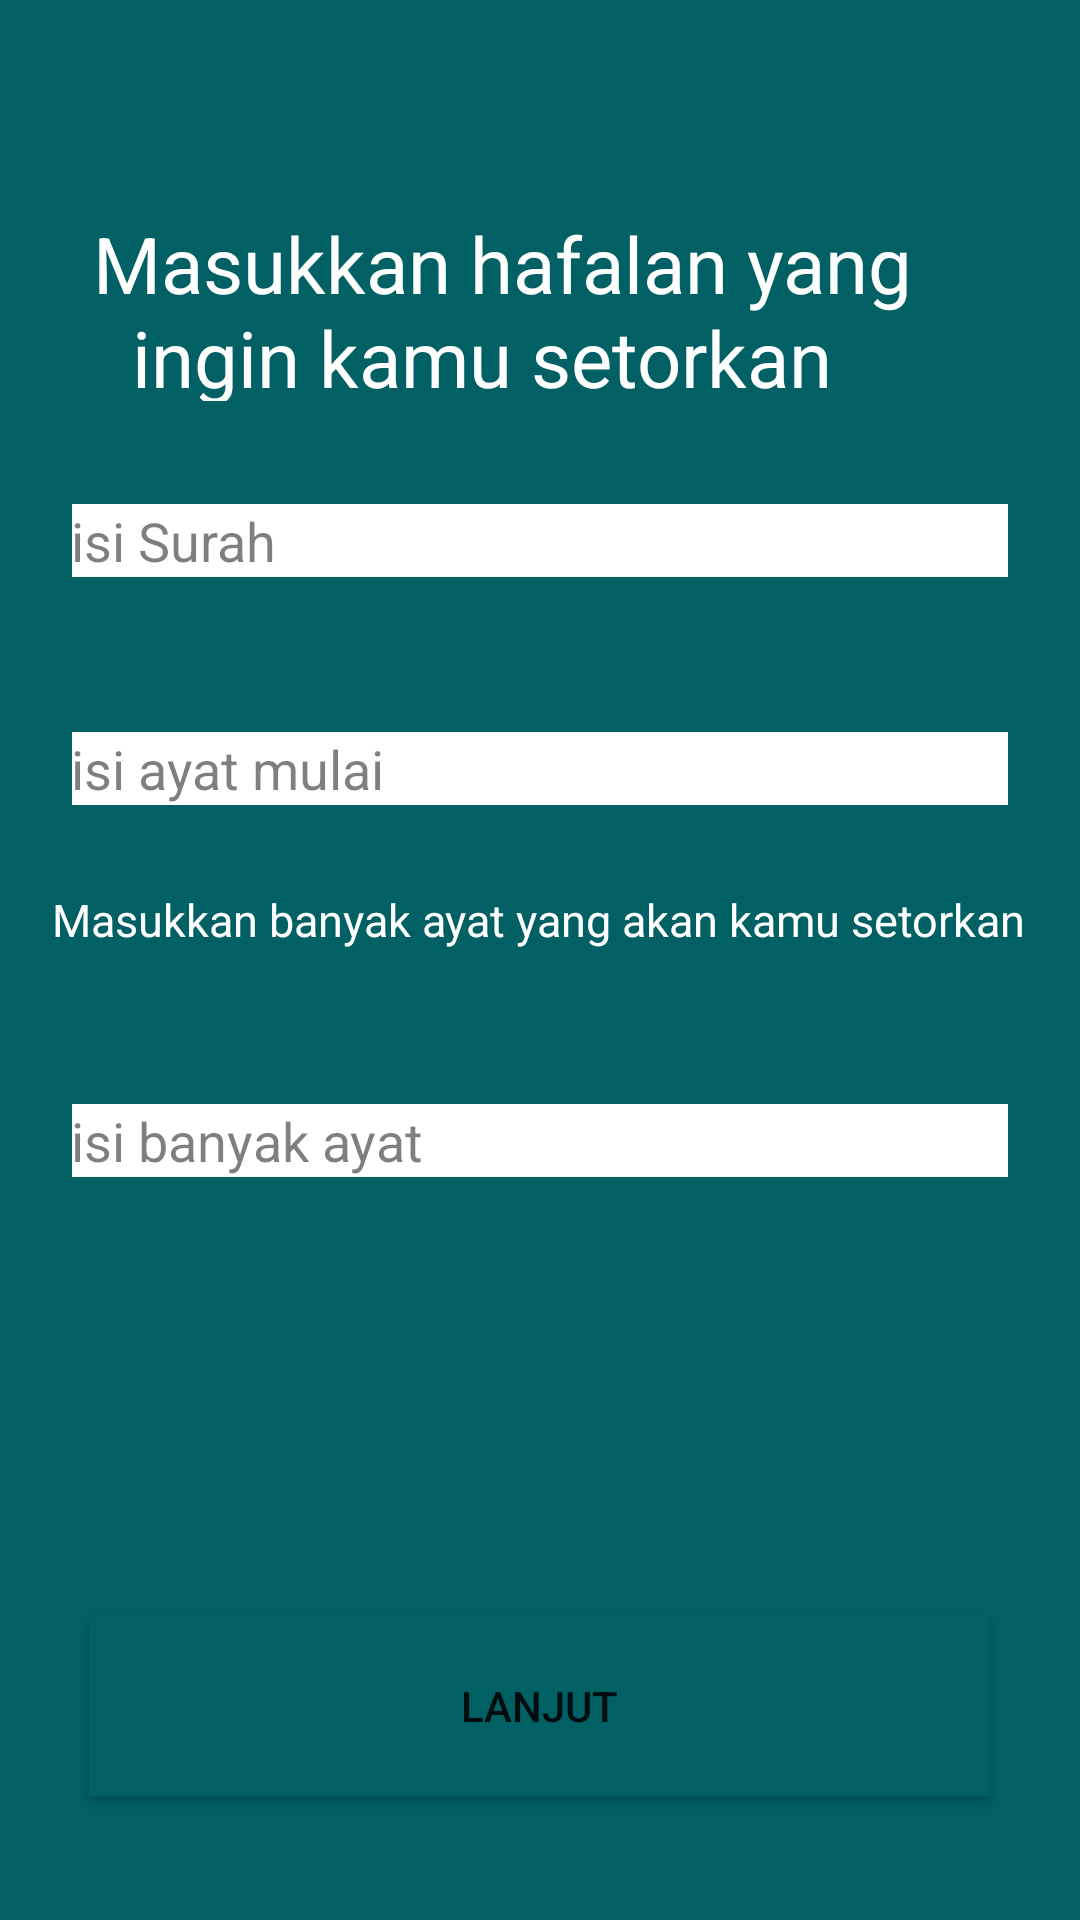

Layout XML and referenced resources for this Android screen:
<!-- AndroidManifest.xml: application theme Theme.HuffazNote -->
<!-- res/layout/page6.xml -->
<?xml version="1.0" encoding="utf-8"?>
<androidx.constraintlayout.widget.ConstraintLayout xmlns:android="http://schemas.android.com/apk/res/android"
    xmlns:app="http://schemas.android.com/apk/res-auto"
    xmlns:tools="http://schemas.android.com/tools"
    android:id="@+id/container"
    android:layout_width="match_parent"
    android:layout_height="match_parent"
    android:background="#006064"
    android:paddingLeft="@dimen/activity_horizontal_margin"
    android:paddingTop="@dimen/activity_vertical_margin"
    android:paddingRight="@dimen/activity_horizontal_margin"
    android:paddingBottom="@dimen/activity_vertical_margin"
    tools:context=".Muhafiz">


    <TextView
        android:id="@+id/textView4"
        android:layout_width="330dp"
        android:layout_height="30dp"
        android:layout_marginStart="5dp"
        android:layout_marginLeft="5dp"
        android:text="Masukkan banyak ayat yang akan kamu setorkan"
        android:textColor="#FFFFFF"
        android:textColorLink="@color/white"
        android:textSize="15sp"
        app:layout_constraintBottom_toBottomOf="parent"
        app:layout_constraintEnd_toEndOf="parent"
        app:layout_constraintHorizontal_bias="0.49"
        app:layout_constraintStart_toStartOf="parent"
        app:layout_constraintTop_toTopOf="parent"
        app:layout_constraintVertical_bias="0.486"
        tools:ignore="MissingConstraints" />

    <TextView
        android:id="@+id/textView2"
        android:layout_width="300dp"
        android:layout_height="34dp"
        android:layout_marginStart="5dp"
        android:layout_marginLeft="5dp"
        android:text="Masukkan hafalan yang"
        android:textColor="#FFFFFF"
        android:textColorLink="@color/white"
        android:textSize="26sp"
        app:layout_constraintBottom_toBottomOf="parent"
        app:layout_constraintEnd_toEndOf="parent"
        app:layout_constraintHorizontal_bias="0.471"
        app:layout_constraintStart_toStartOf="parent"
        app:layout_constraintTop_toTopOf="parent"
        app:layout_constraintVertical_bias="0.116"
        tools:ignore="MissingConstraints" />

    <TextView
        android:id="@+id/textView6"
        android:layout_width="300dp"
        android:layout_height="32dp"
        android:layout_marginStart="5dp"
        android:layout_marginLeft="5dp"
        android:text="ingin kamu setorkan"
        android:textColor="#FFFFFF"
        android:textColorLink="@color/white"
        android:textSize="26sp"
        app:layout_constraintBottom_toBottomOf="parent"
        app:layout_constraintEnd_toEndOf="parent"
        app:layout_constraintHorizontal_bias="0.707"
        app:layout_constraintStart_toStartOf="parent"
        app:layout_constraintTop_toTopOf="parent"
        app:layout_constraintVertical_bias="0.167"
        tools:ignore="MissingConstraints" />

    <EditText
        android:id="@+id/Fill_Surat"
        android:layout_width="0dp"
        android:layout_height="wrap_content"
        android:layout_marginStart="24dp"
        android:layout_marginTop="244dp"
        android:layout_marginEnd="24dp"
        android:background="#FFFFFF"
        android:hint="@string/prompt_email"
        android:inputType="textEmailAddress"
        android:padding="@dimen/activity_vertical_margin"
        android:selectAllOnFocus="true"
        android:text="isi ayat mulai"
        android:textColor="#80000000"
        app:layout_constraintEnd_toEndOf="parent"
        app:layout_constraintStart_toStartOf="parent"
        app:layout_constraintTop_toTopOf="parent" />

    <EditText
        android:id="@+id/fill_Surat2"
        android:layout_width="0dp"
        android:layout_height="wrap_content"
        android:layout_marginStart="24dp"
        android:layout_marginTop="368dp"
        android:layout_marginEnd="24dp"
        android:background="#FFFFFF"
        android:hint="@string/prompt_email"
        android:inputType="textEmailAddress"
        android:padding="@dimen/activity_vertical_margin"
        android:selectAllOnFocus="true"
        android:text="isi banyak ayat"
        android:textColor="#80000000"
        app:layout_constraintEnd_toEndOf="parent"
        app:layout_constraintStart_toStartOf="parent"
        app:layout_constraintTop_toTopOf="parent" />

    <EditText
        android:id="@+id/fill_Surat"
        android:layout_width="0dp"
        android:layout_height="wrap_content"
        android:layout_marginStart="24dp"
        android:layout_marginTop="168dp"
        android:layout_marginEnd="24dp"
        android:background="#FFFFFF"
        android:hint="@string/prompt_email"
        android:inputType="textEmailAddress"
        android:padding="@dimen/activity_vertical_margin"
        android:selectAllOnFocus="true"
        android:text="isi Surah"
        android:textColor="#80000000"
        app:layout_constraintEnd_toEndOf="parent"
        app:layout_constraintStart_toStartOf="parent"
        app:layout_constraintTop_toTopOf="parent" />

    <ProgressBar
        android:id="@+id/loading"
        android:layout_width="wrap_content"
        android:layout_height="wrap_content"
        android:layout_gravity="center"
        android:layout_marginStart="32dp"
        android:layout_marginTop="64dp"
        android:layout_marginEnd="32dp"
        android:layout_marginBottom="64dp"
        android:visibility="gone"
        app:layout_constraintBottom_toBottomOf="parent"
        app:layout_constraintEnd_toEndOf="@+id/password"
        app:layout_constraintStart_toStartOf="@+id/password"
        app:layout_constraintTop_toTopOf="parent"
        app:layout_constraintVertical_bias="0.3" />

    <Button
        android:id="@+id/btn_Lanjut_6"
        android:layout_width="300dp"
        android:layout_height="60dp"
        android:background="#006064"
        android:text="Lanjut"
        app:backgroundTint="#006064"
        app:layout_constraintBottom_toBottomOf="parent"
        app:layout_constraintEnd_toEndOf="parent"
        app:layout_constraintHorizontal_bias="0.495"
        app:layout_constraintStart_toStartOf="parent"
        app:layout_constraintTop_toTopOf="parent"
        app:layout_constraintVertical_bias="0.929" />

</androidx.constraintlayout.widget.ConstraintLayout>
<!-- resources referenced by this layout -->
<resources>
  <color name="white">#FFFFFFFF</color>
  <string name="prompt_email">Email</string>
  <style name="Theme.HuffazNote" parent="Theme.MaterialComponents.DayNight.NoActionBar">
          
          <item name="colorPrimary">@color/purple_500</item>
          <item name="colorPrimaryVariant">@color/purple_700</item>
          <item name="colorOnPrimary">@color/white</item>
          
          <item name="colorSecondary">@color/teal_200</item>
          <item name="colorSecondaryVariant">@color/teal_700</item>
          <item name="colorOnSecondary">@color/black</item>
          
          <item name="android:statusBarColor" tools:targetApi="l">?attr/colorPrimaryVariant</item>
          
      </style>
  <color name="purple_500">#004D40</color>
  <color name="purple_700">#004D40</color>
  <color name="teal_200">#004D40</color>
  <color name="teal_700">#004D40</color>
  <color name="black">#004D40</color>
</resources>
